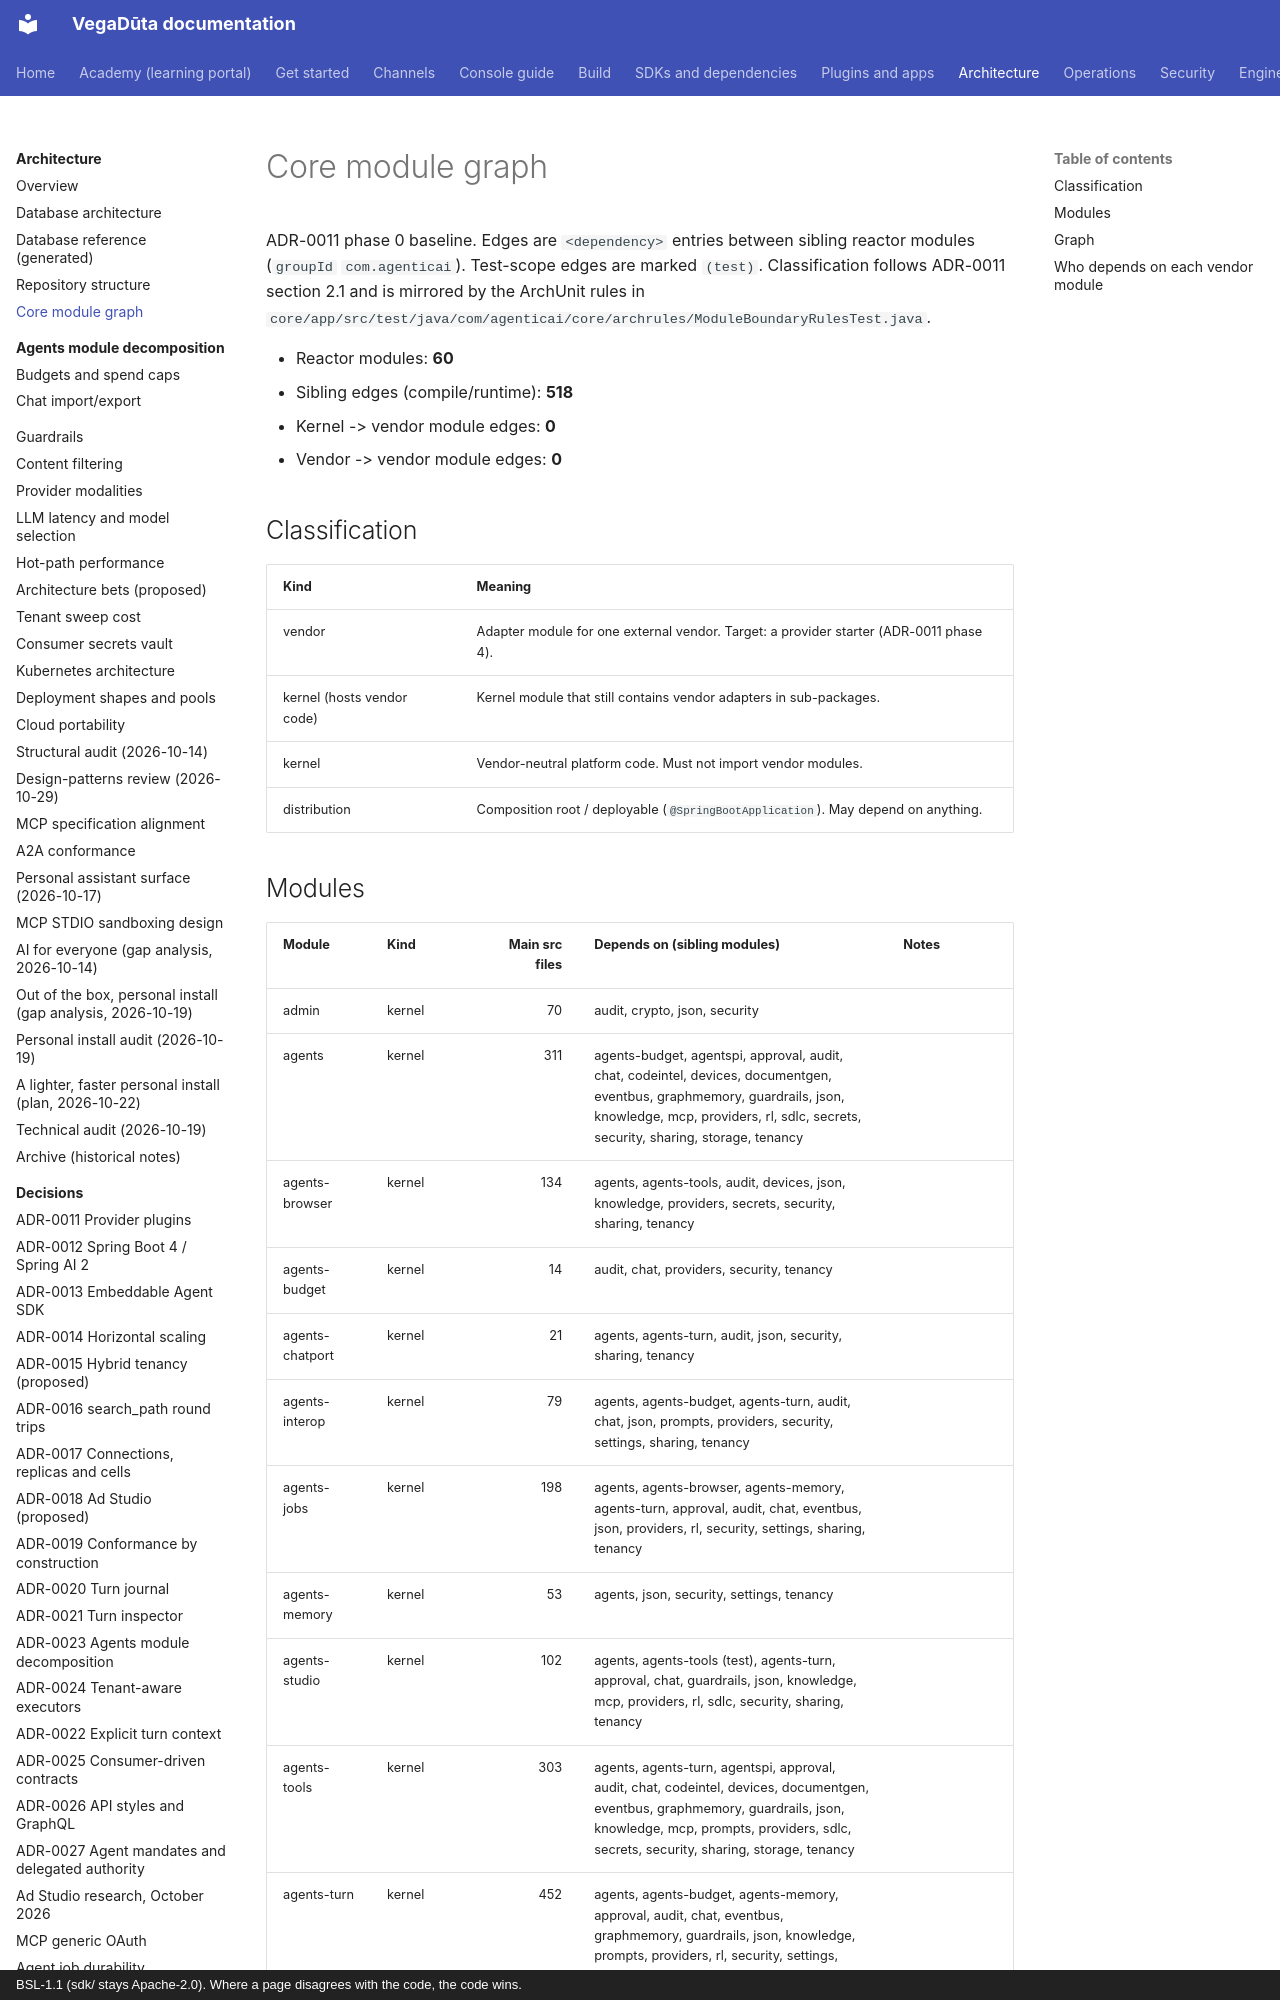

repository: CD-LC/vegaduta · page: architecture/core-module-graph/index.html · generator: mkdocs · copyright: BSL-1.1 (sdk/ stays Apache-2.0). Where a page disagrees with the code, the code wins.

# Core module graph

<!-- GENERATED by core/tools/module-graph/gen_module_graph.py from core/*/pom.xml. Do not hand-edit;
     re-run the script (it also has --check for CI). -->

ADR-0011 phase 0 baseline. Edges are `<dependency>` entries between sibling reactor modules
(`groupId` `com.agenticai`). Test-scope edges are marked `(test)`. Classification follows
ADR-0011 section 2.1 and is mirrored by the ArchUnit rules in
`core/app/src/test/java/com/agenticai/core/archrules/ModuleBoundaryRulesTest.java`.

- Reactor modules: **60**
- Sibling edges (compile/runtime): **518**
- Kernel -> vendor module edges: **0**
- Vendor -> vendor module edges: **0**

## Classification

| Kind | Meaning |
|---|---|
| vendor | Adapter module for one external vendor. Target: a provider starter (ADR-0011 phase 4). |
| kernel (hosts vendor code) | Kernel module that still contains vendor adapters in sub-packages. |
| kernel | Vendor-neutral platform code. Must not import vendor modules. |
| distribution | Composition root / deployable (`@SpringBootApplication`). May depend on anything. |
